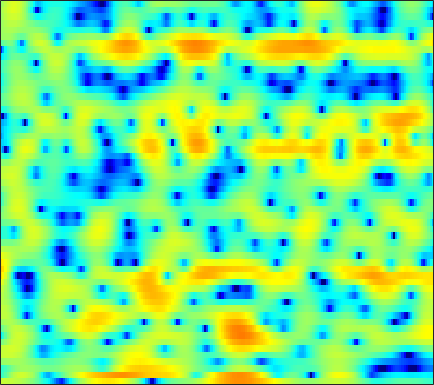

The file beside this chart, header and first rows:
3.1848, 3.1643, 3.1277, 3.0839, 3.039, 2.9498, 2.8331, 2.7224, 2.5271, 2.2817, 1.9612, 1.6799, 1.2463, 0.73972, 0.30662, -0.33362, -1.0472, -1.6295, -2.4765, -3.4078, -4.4412, -5.2934, -6.5502, -8.0149
-3.803, -3.111, -1.771, -0.3771, 0.564, 1.625, 2.447, 2.911, 3.335, 3.549, 3.559, 3.431, 3.079, 2.512, 1.937, 0.9544, -0.3088, -1.463, -3.313, -5.529, -7.943, -9.412, -9.786, -8.423
-3.977, -3.615, -2.864, -1.977, -1.312, -0.4999, 0.1804, 0.5975, 1.019, 1.294, 1.434, 1.459, 1.392, 1.226, 1.052, 0.7688, 0.4497, 0.204, -0.1053, -0.3685, -0.5666, -0.6586, -0.7024, -0.6563
0.7874, 0.9313, 1.118, 1.291, 1.405, 1.521, 1.585, 1.59, 1.534, 1.398, 1.186, 0.9778, 0.6373, 0.2364, -0.09168, -0.5415, -0.9886, -1.299, -1.655, -1.923, -2.088, -2.144, -2.119, -2.002
3.123, 3.254, 3.377, 3.442, 3.446, 3.382, 3.228, 3.048, 2.707, 2.241, 1.633, 1.076, 0.1775, -0.9181, -1.876, -3.347, -5.03, -6.392, -8.121, -9.254, -9.287, -8.675, -7.498, -6.304
2.905, 3.137, 3.412, 3.63, 3.74, 3.803, 3.746, 3.616, 3.314, 2.854, 2.214, 1.607, 0.6066, -0.6322, -1.738, -3.495, -5.616, -7.423, -9.849, -11.42, -11.11, -10.06, -8.538, -7.326
-0.6711, 0.07813, 1.047, 1.897, 2.424, 2.961, 3.305, 3.435, 3.436, 3.249, 2.884, 2.502, 1.855, 1.074, 0.4163, -0.533, -1.496, -2.179, -2.984, -3.624, -4.059, -4.261, -4.403, -4.479
-6.423, -3.83, -1.336, 0.4409, 1.433, 2.403, 3.045, 3.345, 3.527, 3.487, 3.236, 2.923, 2.344, 1.603, 0.9439, -0.05684, -1.182, -2.103, -3.365, -4.531, -5.406, -5.727, -5.622, -5.028
-1.624, -0.6778, 0.4841, 1.447, 2.007, 2.555, 2.869, 2.966, 2.922, 2.708, 2.345, 1.99, 1.398, 0.6669, 0.01215, -1.047, -2.422, -3.744, -6.072, -9.502, -15.36, -21.06, -14.04, -8.579
1.256, 1.607, 1.941, 2.109, 2.115, 1.96, 1.591, 1.172, 0.4608, -0.3636, -1.197, -1.751, -2.297, -2.598, -2.689, -2.742, -2.803, -2.897, -3.074, -3.26, -3.29, -3.147, -2.637, -1.856
2.846, 2.912, 2.823, 2.512, 2.12, 1.356, 0.2542, -0.8226, -2.711, -5.303, -9.053, -13.03, -16.94, -12.11, -8.878, -5.946, -3.931, -2.782, -1.613, -0.7543, -0.04141, 0.4042, 0.9211, 1.347
2.986, 2.894, 2.608, 2.116, 1.602, 0.7135, -0.3787, -1.334, -2.807, -4.455, -6.095, -7.055, -7.571, -7.024, -6.144, -4.722, -3.313, -2.34, -1.2, -0.2276, 0.594, 1.1, 1.633, 1.988
2.475, 2.301, 1.897, 1.302, 0.7396, -0.1495, -1.166, -1.993, -3.112, -4.161, -5.042, -5.511, -5.795, -5.665, -5.311, -4.551, -3.586, -2.817, -1.794, -0.774, 0.1444, 0.7487, 1.422, 1.931
2.515, 2.219, 1.605, 0.7558, -0.01531, -1.225, -2.667, -3.872, -5.609, -7.458, -9.365, -10.68, -11.74, -11.44, -10.4, -8.514, -6.531, -5.115, -3.391, -1.85, -0.5345, 0.3122, 1.275, 2.051
3.208, 2.663, 1.682, 0.4247, -0.6893, -2.406, -4.343, -5.95, -8.362, -11.19, -14.64, -18.01, -23.57, -21.6, -17.15, -12.66, -9.341, -7.291, -4.862, -2.846, -1.192, -0.1256, 1.063, 2.017
4.785, 3.897, 2.413, 0.5691, -1.038, -3.406, -5.971, -7.993, -10.58, -12.88, -14.75, -15.88, -16.65, -16.07, -14.75, -12.23, -9.382, -7.32, -4.855, -2.791, -1.104, -0.03341, 1.121, 2.012
7.112, 5.966, 4.049, 1.63, -0.6282, -4.412, -9.458, -14.52, -21.73, -19.8, -18.29, -19.06, -23.33, -28.72, -19.6, -12.71, -8.459, -6.046, -3.507, -1.683, -0.2818, 0.5108, 1.245, 1.68
8.18, 7.165, 5.544, 3.59, 1.878, -0.6878, -3.434, -5.461, -7.381, -8.14, -8.25, -8.124, -7.805, -7.138, -6.362, -5.068, -3.639, -2.66, -1.616, -0.9142, -0.461, -0.3685, -0.5646, -1.109
6.784, 6.128, 5.139, 4.051, 3.192, 2.013, 0.8811, 0.1359, -0.7132, -1.337, -1.73, -1.903, -1.994, -1.951, -1.841, -1.693, -1.562, -1.505, -1.584, -1.82, -2.354, -2.98, -4.101, -5.68
4.795, 4.444, 3.941, 3.416, 3.022, 2.502, 2.019, 1.697, 1.302, 0.9798, 0.7325, 0.5726, 0.3919, 0.2101, 0.06292, -0.1697, -0.5124, -0.8531, -1.444, -2.223, -3.308, -4.281, -5.846, -7.739
2.518, 2.421, 2.286, 2.136, 2.024, 1.913, 1.839, 1.8, 1.81, 1.844, 1.879, 1.9, 1.887, 1.802, 1.672, 1.401, 0.9863, 0.5606, -0.1657, -1.139, -2.321, -3.399, -5.136, -7.258
-0.7976, -0.6005, -0.4573, -0.4304, -0.4377, -0.3863, -0.1723, 0.1244, 0.6865, 1.328, 1.938, 2.34, 2.749, 3, 3.06, 2.971, 2.703, 2.366, 1.737, 0.9076, -0.1081, -1.04, -2.459, -4.081
-4.702, -4.091, -4, -4.65, -5.573, -7.025, -7.282, -5.955, -3.38, -1.041, 0.7987, 1.843, 2.861, 3.51, 3.796, 3.925, 3.81, 3.582, 3.097, 2.439, 1.585, 0.8748, -0.1776, -1.298
-4.432, -3.964, -4.023, -4.96, -6.34, -8.993, -10.16, -7.878, -4.061, -1.135, 0.9451, 2.064, 3.106, 3.723, 3.961, 4.036, 3.85, 3.583, 3.078, 2.402, 1.605, 0.9281, -0.08535, -1.204
-1.473, -1.108, -0.7686, -0.6097, -0.5271, -0.365, -0.01165, 0.4526, 1.208, 2.02, 2.701, 3.069, 3.337, 3.343, 3.169, 2.759, 2.177, 1.662, 0.9179, 0.1403, -0.6536, -1.363, -2.425, -3.764
-0.1201, 0.4364, 1.133, 1.756, 2.167, 2.653, 3.066, 3.323, 3.566, 3.686, 3.615, 3.414, 2.907, 2.094, 1.271, -0.12, -1.721, -2.959, -4.331, -5.026, -5.224, -5.26, -5.506, -6.218
-1.125, -0.07595, 1.17, 2.221, 2.869, 3.549, 4.034, 4.251, 4.371, 4.247, 3.869, 3.39, 2.445, 1.074, -0.2926, -2.766, -6.383, -10.52, -22.7, -17.87, -10.96, -8.531, -6.874, -6.194
-3.665, -1.85, 0.04602, 1.481, 2.315, 3.151, 3.699, 3.943, 4.05, 3.907, 3.517, 3.056, 2.212, 1.084, 0.05448, -1.548, -3.336, -4.632, -5.929, -6.342, -5.969, -5.477, -4.876, -4.465
-3.125, -1.707, -0.1304, 1.116, 1.842, 2.577, 3.046, 3.247, 3.303, 3.161, 2.819, 2.451, 1.827, 1.081, 0.4614, -0.3859, -1.21, -1.76, -2.336, -2.742, -2.946, -3.039, -3.096, -3.148
-0.6804, 0.09414, 1.018, 1.784, 2.241, 2.684, 2.935, 2.991, 2.898, 2.631, 2.201, 1.788, 1.146, 0.4578, -0.06735, -0.7193, -1.283, -1.623, -1.963, -2.177, -2.311, -2.394, -2.498, -2.651
1.43, 1.915, 2.479, 2.918, 3.162, 3.338, 3.347, 3.228, 2.917, 2.389, 1.669, 1.002, -0.02559, -1.155, -1.982, -2.937, -3.527, -3.686, -3.591, -3.266, -2.922, -2.681, -2.496, -2.479
2.708, 3.056, 3.434, 3.713, 3.838, 3.885, 3.761, 3.549, 3.063, 2.322, 1.263, 0.2268, -1.558, -3.949, -6.218, -9.851, -12.08, -10.83, -7.925, -5.646, -4.073, -3.256, -2.558, -2.217
2.466, 2.716, 2.997, 3.234, 3.362, 3.471, 3.449, 3.334, 2.962, 2.36, 1.427, 0.4891, -1.158, -3.365, -5.414, -8.493, -10.21, -9.386, -7.131, -5.141, -3.677, -2.902, -2.214, -1.824
0.4867, 0.5477, 0.7337, 1.052, 1.376, 1.842, 2.275, 2.508, 2.67, 2.582, 2.245, 1.826, 1.07, 0.1371, -0.6021, -1.52, -2.171, -2.448, -2.537, -2.428, -2.175, -2.008, -1.753, -1.599
-3.429, -4.175, -4.596, -3.876, -2.697, -0.9337, 0.668, 1.632, 2.638, 3.237, 3.522, 3.519, 3.28, 2.826, 2.345, 1.594, 0.6916, -0.02466, -0.9682, -1.789, -2.365, -2.507, -2.377, -2.101
-8.035, -11.41, -21.63, -14.15, -8.037, -3.357, -0.3343, 1.303, 2.873, 3.952, 4.594, 4.837, 4.85, 4.538, 4.076, 3.142, 1.743, 0.3321, -2.2, -5.744, -9.624, -9.561, -6.474, -3.898
-8.062, -7.745, -7.075, -5.708, -4.303, -2.334, -0.5213, 0.6605, 1.922, 2.888, 3.529, 3.846, 4.037, 3.924, 3.66, 2.973, 1.924, 0.7898, -1.218, -3.736, -5.897, -5.935, -4.318, -2.506
-10.37, -8.565, -6.78, -5.243, -4.253, -2.994, -1.935, -1.246, -0.5399, 0.009461, 0.4573, 0.744, 1.108, 1.433, 1.613, 1.725, 1.659, 1.498, 1.131, 0.7629, 0.4888, 0.4271, 0.5202, 0.7307
-8.92, -8.11, -6.89, -5.752, -4.979, -4.151, -3.603, -3.449, -3.529, -3.933, -4.289, -4.274, -3.559, -2.224, -1.16, 0.1412, 1.104, 1.653, 2.167, 2.467, 2.644, 2.678, 2.684, 2.59
-9.59, -9.53, -8.327, -6.672, -5.502, -4.419, -3.951, -4.096, -5.069, -7.437, -12.8, -24.88, -13.04, -5.999, -3, -0.363, 1.391, 2.307, 3.17, 3.681, 3.95, 3.994, 3.905, 3.612
-18.75, -22.43, -11.91, -7.208, -5.07, -3.236, -2.219, -1.904, -1.997, -2.497, -3.084, -3.192, -2.503, -1.054, 0.08665, 1.415, 2.436, 2.975, 3.435, 3.662, 3.707, 3.663, 3.436, 3.061
-4.815, -4.799, -4.072, -2.901, -1.97, -0.8837, -0.0459, 0.4197, 0.8236, 1.052, 1.224, 1.342, 1.544, 1.752, 1.873, 1.964, 1.87, 1.682, 1.284, 0.813, 0.3776, 0.1648, 0.05766, 0.05805
-1.632, -1.342, -0.8343, -0.2021, 0.3057, 0.9666, 1.541, 1.9, 2.276, 2.517, 2.632, 2.641, 2.534, 2.253, 1.925, 1.256, 0.2542, -0.7638, -2.556, -4.913, -7.398, -8.351, -7.122, -4.963
-2.024, -1.378, -0.5317, 0.2635, 0.8041, 1.451, 1.993, 2.312, 2.632, 2.818, 2.849, 2.774, 2.518, 2.077, 1.6, 0.7082, -0.5172, -1.748, -3.917, -6.965, -10.98, -12.76, -10.02, -6.512
-4.124, -2.977, -1.661, -0.5677, 0.1258, 0.886, 1.482, 1.825, 2.138, 2.301, 2.318, 2.23, 1.988, 1.609, 1.224, 0.5932, -0.1691, -0.8195, -1.746, -2.612, -3.224, -3.402, -3.176, -2.562
-5.5, -4.099, -2.563, -1.328, -0.5665, 0.2469, 0.8507, 1.185, 1.471, 1.589, 1.563, 1.456, 1.221, 0.8931, 0.6142, 0.2355, -0.1387, -0.3765, -0.636, -0.7932, -0.8197, -0.7536, -0.5783, -0.3173
-4.841, -3.684, -2.347, -1.245, -0.5693, 0.1557, 0.6724, 0.9221, 1.095, 1.078, 0.8805, 0.6343, 0.1954, -0.3175, -0.6904, -1.105, -1.32, -1.317, -1.097, -0.7109, -0.2455, 0.1208, 0.5706, 0.9399
-3.452, -2.607, -1.593, -0.7135, -0.1584, 0.4241, 0.8163, 0.9694, 0.9808, 0.7646, 0.2918, -0.2476, -1.237, -2.517, -3.634, -5.071, -5.696, -5.276, -3.824, -2.13, -0.6424, 0.2774, 1.248, 1.927
-3.383, -2.755, -1.879, -1.044, -0.4957, 0.06387, 0.4088, 0.5156, 0.4577, 0.1727, -0.3884, -1.024, -2.291, -4.243, -6.48, -11.66, -22.82, -14.09, -6.964, -3.134, -0.6856, 0.6088, 1.86, 2.677
-7.235, -6.21, -4.469, -2.961, -2.12, -1.411, -1.115, -1.088, -1.253, -1.508, -1.736, -1.899, -2.161, -2.572, -2.96, -3.402, -3.348, -2.838, -1.606, -0.2258, 0.9957, 1.698, 2.397, 2.84
-16.5, -10.17, -5.799, -3.463, -2.532, -2.09, -2.464, -3.23, -4.703, -5.991, -5.776, -4.645, -2.84, -1.346, -0.4807, 0.4374, 1.15, 1.615, 2.139, 2.539, 2.763, 2.799, 2.63, 2.282
-1.952, -1.556, -0.8188, -0.2514, -0.1037, -0.4552, -1.592, -3.16, -6.663, -12.56, -11.3, -6.678, -2.624, -0.0781, 1.24, 2.464, 3.25, 3.624, 3.834, 3.737, 3.295, 2.732, 1.568, -0.158
1.115, 1.235, 1.382, 1.422, 1.337, 1.012, 0.4484, -0.1011, -0.8473, -1.333, -1.243, -0.8055, 0.06512, 0.953, 1.523, 2.102, 2.455, 2.547, 2.458, 2.082, 1.382, 0.5767, -0.9176, -3.079
1.127, 1.414, 1.701, 1.869, 1.904, 1.846, 1.676, 1.505, 1.254, 1.037, 0.8834, 0.8316, 0.8054, 0.8101, 0.8071, 0.7698, 0.6669, 0.5323, 0.2757, -0.1016, -0.6242, -1.136, -1.973, -2.961
1.014, 1.537, 2.077, 2.45, 2.624, 2.726, 2.684, 2.571, 2.32, 1.977, 1.552, 1.188, 0.646, 0.06992, -0.3634, -0.9109, -1.377, -1.631, -1.882, -2.045, -2.191, -2.301, -2.518, -2.812
1.265, 1.964, 2.698, 3.217, 3.48, 3.654, 3.642, 3.504, 3.153, 2.597, 1.834, 1.106, -0.05547, -1.442, -2.589, -4.121, -5.303, -5.71, -5.564, -4.942, -4.24, -3.795, -3.362, -3.121
1.509, 2.265, 3.08, 3.684, 3.997, 4.229, 4.242, 4.098, 3.689, 3.002, 1.994, 1, -0.7255, -3.067, -5.408, -9.894, -17.79, -21.27, -13, -8.853, -6.496, -5.386, -4.389, -3.799
1.055, 1.806, 2.67, 3.365, 3.758, 4.107, 4.225, 4.158, 3.838, 3.245, 2.348, 1.463, -0.03739, -1.932, -3.617, -6.046, -8.131, -8.845, -8.454, -7.369, -6.338, -5.731, -5.164, -4.82
